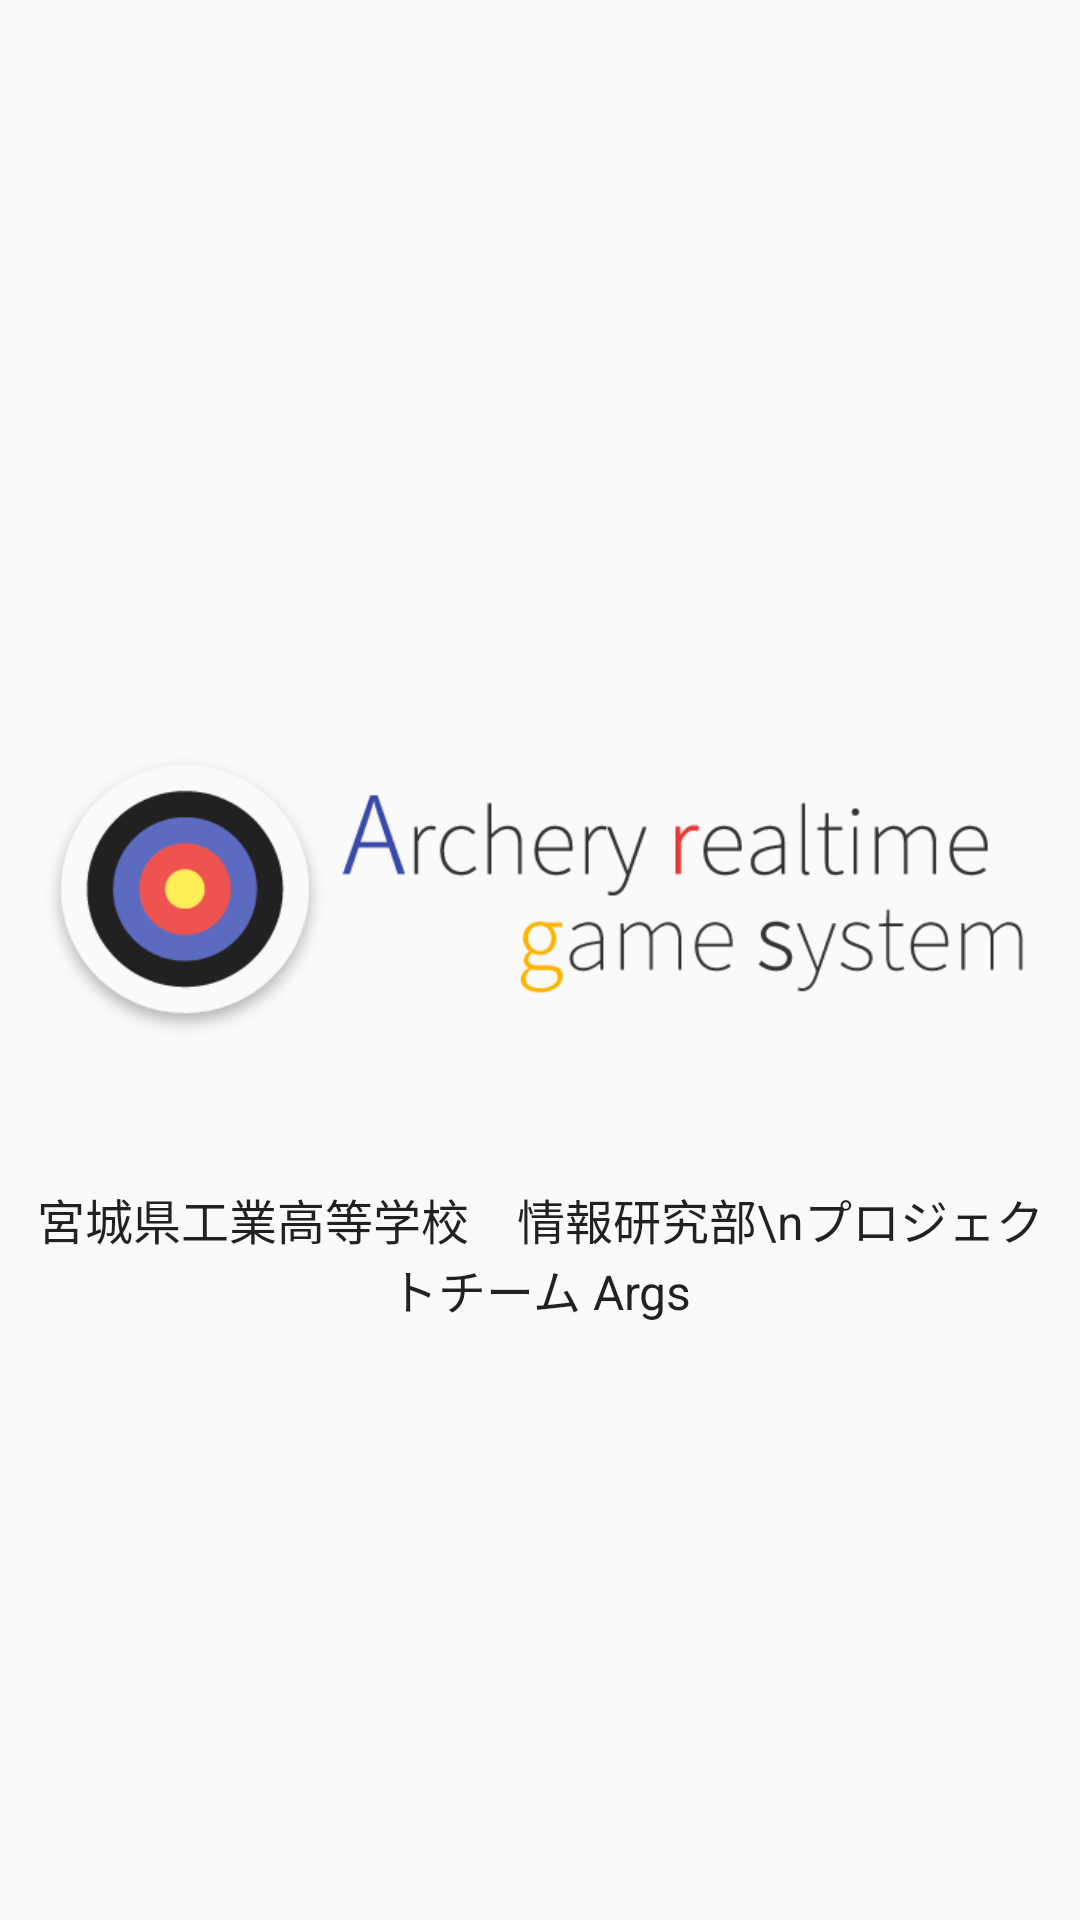

Layout XML and referenced resources for this Android screen:
<!-- AndroidManifest.xml: application theme AppTheme -->
<!-- res/layout/splash.xml -->
<RelativeLayout xmlns:android="http://schemas.android.com/apk/res/android"
    xmlns:tools="http://schemas.android.com/tools" android:layout_width="match_parent"
    android:layout_height="match_parent"
    android:paddingLeft="@dimen/activity_horizontal_margin"
    android:paddingRight="@dimen/activity_horizontal_margin"
    android:paddingTop="@dimen/activity_vertical_margin"
    android:paddingBottom="@dimen/activity_vertical_margin"
    tools:context=".MainActivity">

    <LinearLayout
        android:orientation="vertical"
        android:layout_width="match_parent"
        android:layout_height="match_parent"
        android:id="@+id/ll1"
        android:gravity="center">

        <ImageView
            android:layout_width="wrap_content"
            android:layout_height="wrap_content"
            android:scaleType="fitCenter"
            android:adjustViewBounds="true"
            android:id="@+id/imageView1"
            android:layout_gravity="center"
            android:background="@null"
            android:src="@drawable/archery2"/>

        <TextView
            android:layout_width="match_parent"
            android:layout_height="wrap_content"
            android:gravity="center"
            android:textAppearance="?android:attr/textAppearanceLarge"
            android:text="宮城県工業高等学校　情報研究部\nプロジェクトチーム Args"
            android:id="@+id/textView1" />

    </LinearLayout>

</RelativeLayout>
<!-- resources referenced by this layout -->
<resources>
  <dimen name="activity_horizontal_margin">8dp</dimen>
  <dimen name="activity_vertical_margin">8dp</dimen>
  <!-- drawable archery2: png bitmap (drawable, 22291 bytes) -->
  <style name="AppTheme" parent="Theme.AppCompat.Light.DarkActionBar">
          
          <item name="colorPrimary">#3F51B5</item>
          <item name="colorPrimaryDark">#303F9F</item>
          <item name="colorAccent">#ffffff</item>
          <item name="android:textSize">16dp</item>
      </style>
</resources>
